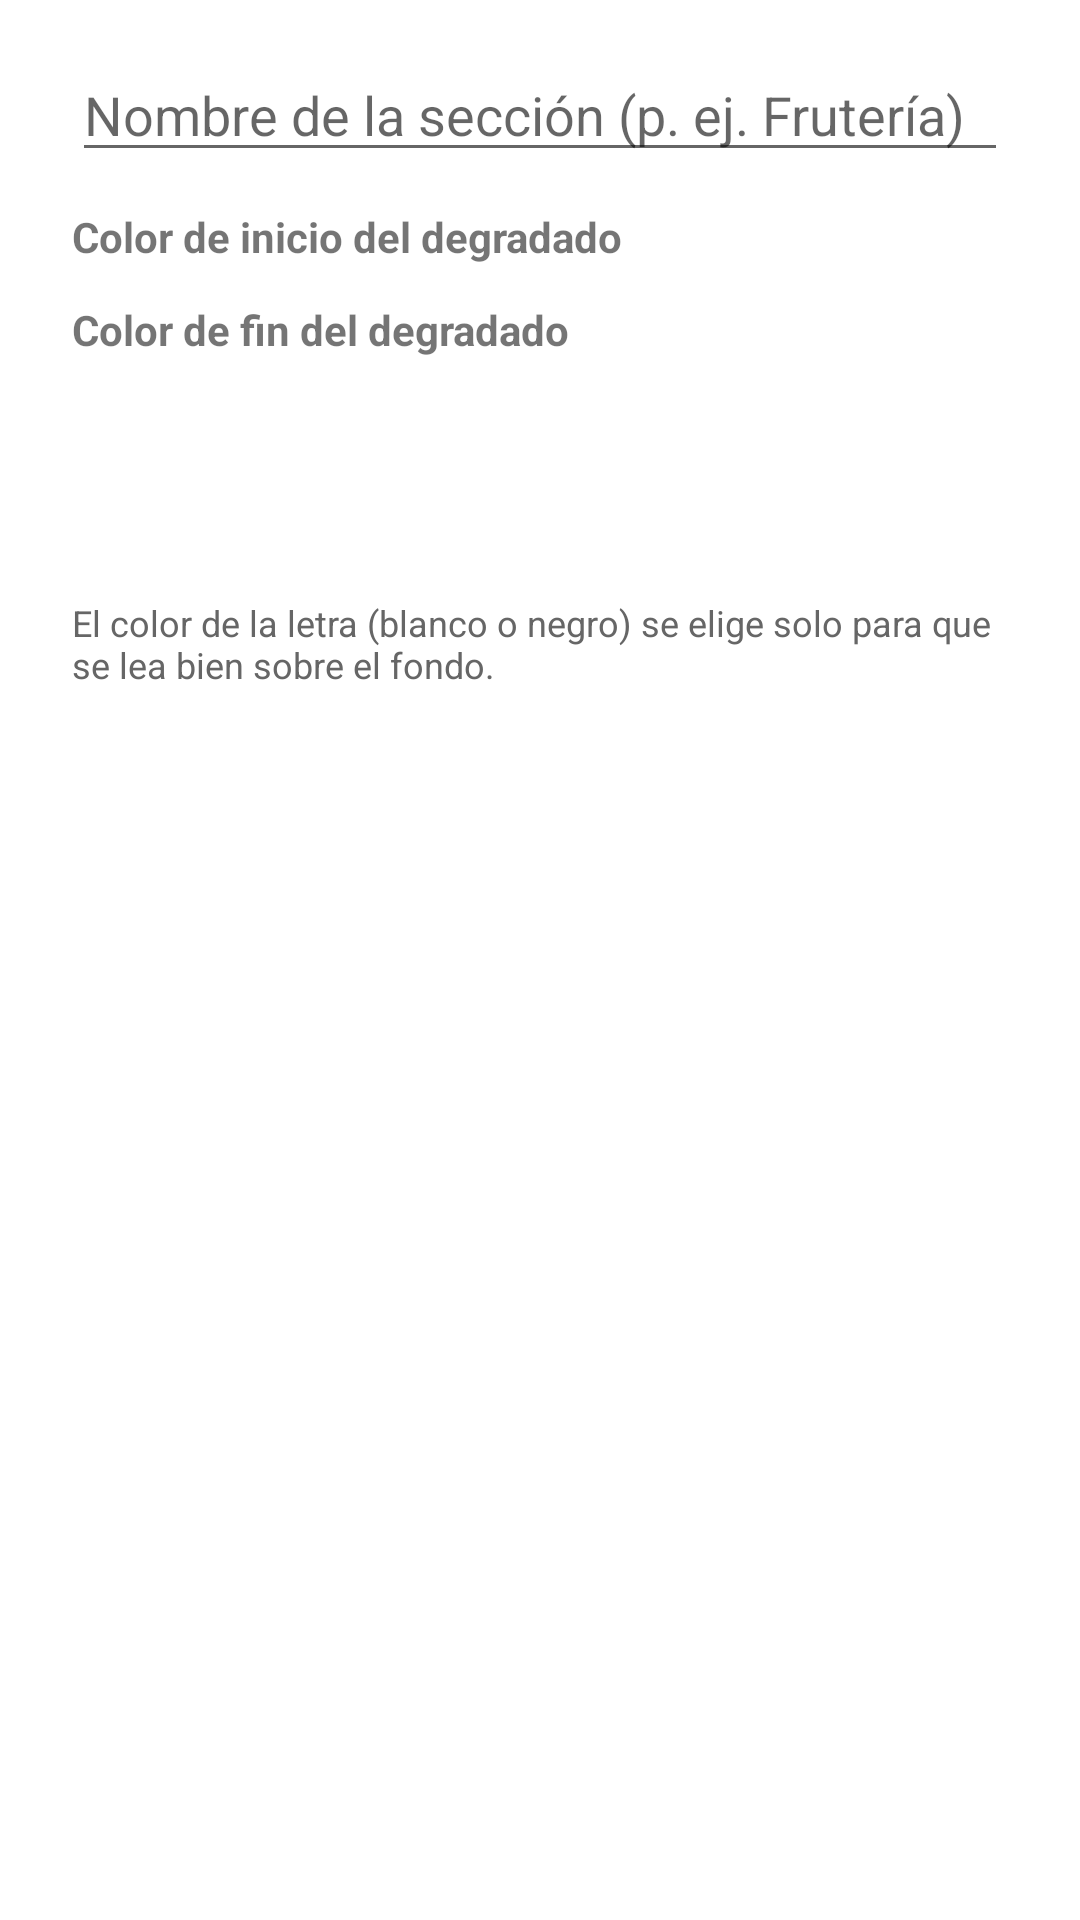

Layout XML and referenced resources for this Android screen:
<!-- AndroidManifest.xml: application theme AppTheme -->
<!-- res/layout/dialog_seccion.xml -->
<?xml version="1.0" encoding="utf-8"?>
<ScrollView xmlns:android="http://schemas.android.com/apk/res/android"
    android:layout_width="match_parent"
    android:layout_height="wrap_content">

    <LinearLayout
        android:layout_width="match_parent"
        android:layout_height="wrap_content"
        android:orientation="vertical"
        android:paddingStart="24dp"
        android:paddingTop="16dp"
        android:paddingEnd="24dp"
        android:paddingBottom="8dp">

        <EditText
            android:id="@+id/etSeccion"
            android:layout_width="match_parent"
            android:layout_height="wrap_content"
            android:hint="@string/hint_seccion"
            android:importantForAutofill="no"
            android:inputType="textCapSentences"
            android:maxLines="1" />

        <TextView
            android:layout_width="wrap_content"
            android:layout_height="wrap_content"
            android:layout_marginTop="12dp"
            android:text="@string/color_inicio"
            android:textStyle="bold" />

        <LinearLayout
            android:id="@+id/llPaletaInicio"
            android:layout_width="match_parent"
            android:layout_height="wrap_content"
            android:orientation="vertical" />

        <TextView
            android:layout_width="wrap_content"
            android:layout_height="wrap_content"
            android:layout_marginTop="12dp"
            android:text="@string/color_fin"
            android:textStyle="bold" />

        <LinearLayout
            android:id="@+id/llPaletaFin"
            android:layout_width="match_parent"
            android:layout_height="wrap_content"
            android:orientation="vertical" />

        <TextView
            android:id="@+id/tvPrevia"
            android:layout_width="match_parent"
            android:layout_height="56dp"
            android:layout_marginTop="16dp"
            android:gravity="center"
            android:textSize="16sp"
            android:textStyle="bold" />

        <TextView
            android:layout_width="match_parent"
            android:layout_height="wrap_content"
            android:layout_marginTop="8dp"
            android:text="@string/nota_color_fuente"
            android:textColor="#666666"
            android:textSize="12sp" />
    </LinearLayout>
</ScrollView>
<!-- resources referenced by this layout -->
<resources>
  <string name="color_fin">Color de fin del degradado</string>
  <string name="color_inicio">Color de inicio del degradado</string>
  <string name="hint_seccion">Nombre de la sección (p. ej. Frutería)</string>
  <string name="nota_color_fuente">El color de la letra (blanco o negro) se elige solo para que se lea bien sobre el fondo.</string>
  <style name="AppTheme" parent="Theme.MaterialComponents.Light.DarkActionBar">
          <item name="colorPrimary">@color/verde_primario</item>
          <item name="colorPrimaryDark">@color/verde_oscuro</item>
          <item name="colorSecondary">@color/naranja</item>
          <item name="colorOnSecondary">@color/blanco</item>
      </style>
  <color name="verde_primario">#2E7D32</color>
  <color name="verde_oscuro">#1B5E20</color>
  <color name="naranja">#FF8F00</color>
  <color name="blanco">#FFFFFF</color>
</resources>
